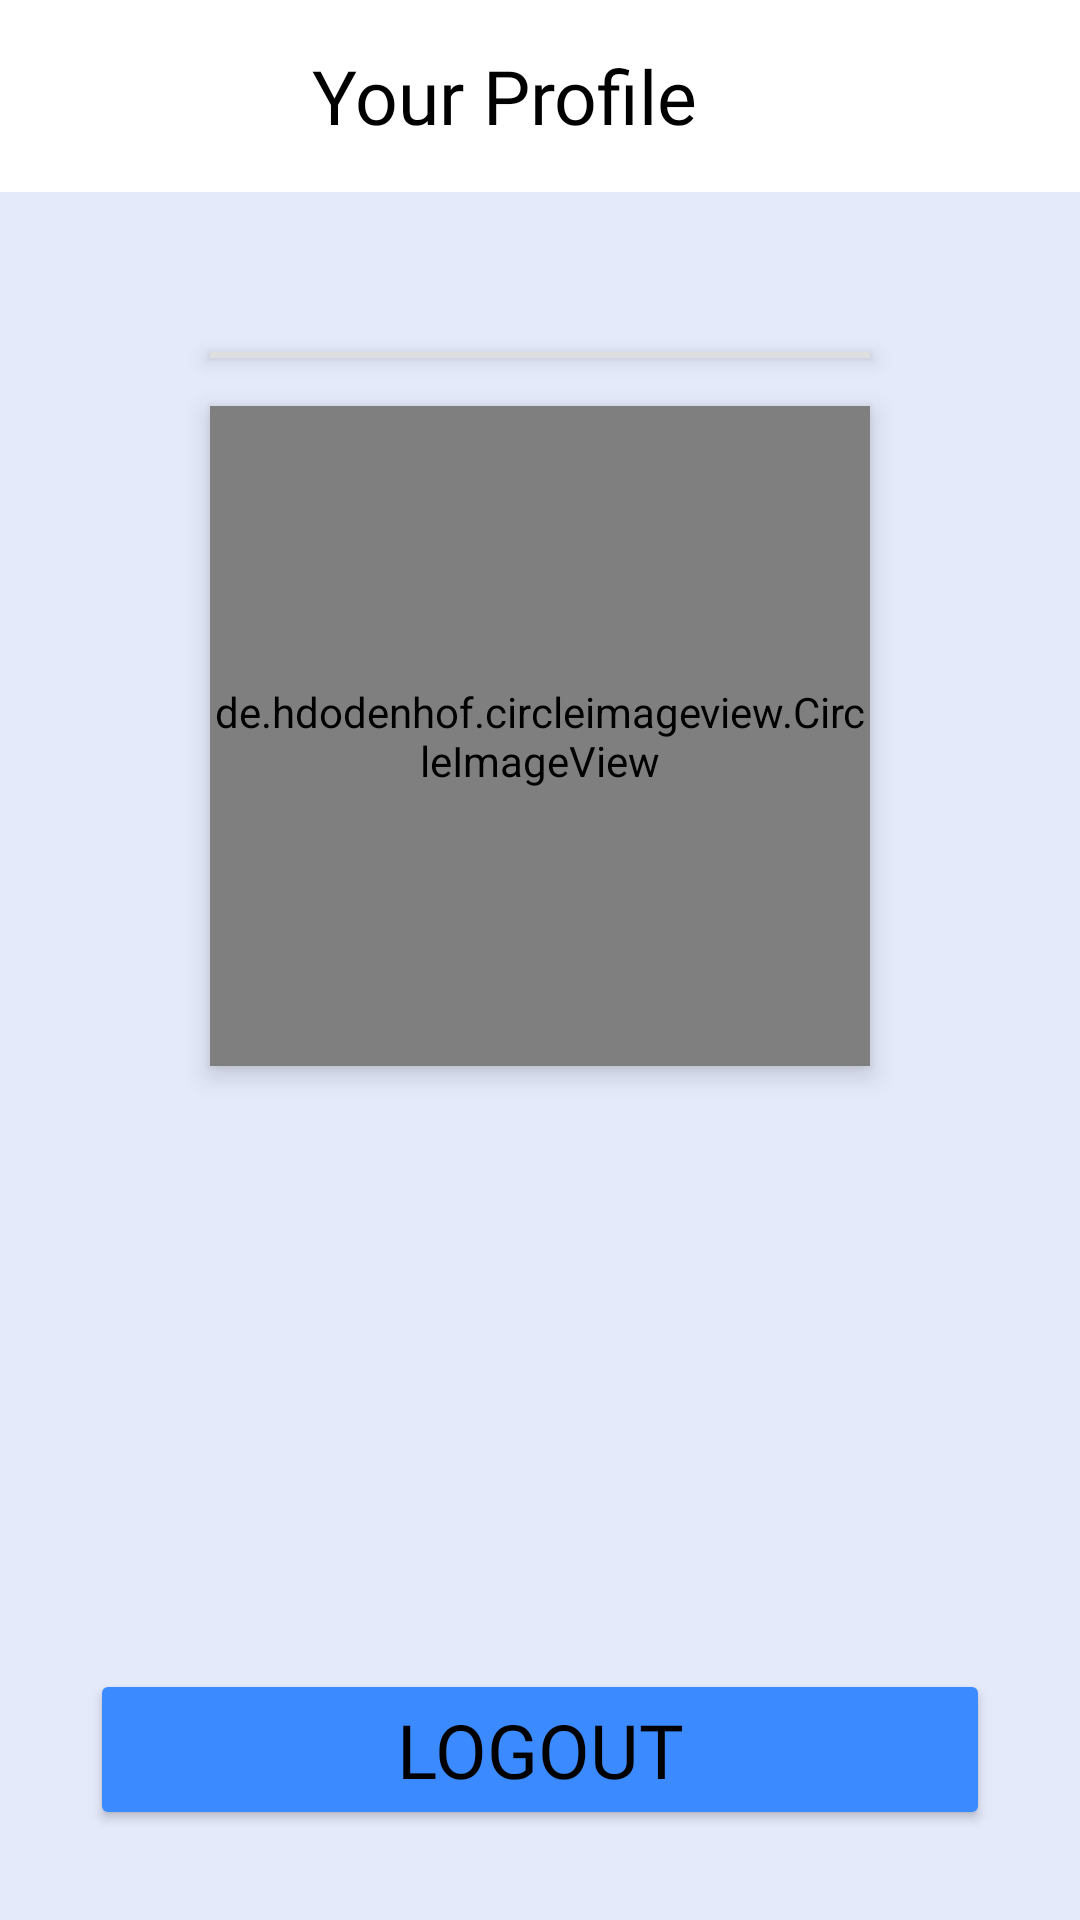

The Android layout XML behind this screen, and the referenced resources:
<!-- AndroidManifest.xml: application theme Theme.ProjectUASPetshop -->
<!-- res/layout/activity_profile_user.xml -->
<?xml version="1.0" encoding="utf-8"?>
<FrameLayout xmlns:android="http://schemas.android.com/apk/res/android"
    xmlns:app="http://schemas.android.com/apk/res-auto"
    xmlns:tools="http://schemas.android.com/tools"
    android:id="@+id/main"
    android:layout_width="match_parent"
    android:layout_height="match_parent"
    android:background="#E5EAFB"
    android:fitsSystemWindows="true"
    tools:context=".ui.user.ProfileUserActivity">

    <androidx.constraintlayout.widget.ConstraintLayout
        android:layout_width="match_parent"
        android:layout_height="match_parent"
        android:orientation="vertical">

        <androidx.appcompat.widget.Toolbar
            android:id="@+id/toolbarProfileUser"
            android:layout_width="0dp"
            android:layout_height="wrap_content"
            android:background="@color/white"
            app:layout_constraintTop_toTopOf="parent"
            app:layout_constraintStart_toStartOf="parent"
            app:layout_constraintEnd_toEndOf="parent">

            <TextView
                android:layout_width="match_parent"
                android:layout_height="wrap_content"
                android:layout_marginEnd="40dp"
                android:fontFamily="@font/inter_extra_bold"
                android:text="@string/your_profile"
                android:textAlignment="center"
                android:textColor="@color/black"
                android:textSize="25sp" />

        </androidx.appcompat.widget.Toolbar>

        <TextView
            android:id="@+id/name"
            android:layout_width="0dp"
            android:layout_height="wrap_content"
            android:fontFamily="@font/inter_bold"
            android:textColor="@color/black"
            android:textSize="40sp"
            android:textAlignment="center"
            app:layout_constraintTop_toBottomOf="@id/toolbarProfileUser"
            app:layout_constraintStart_toStartOf="parent"
            app:layout_constraintEnd_toEndOf="parent"
            app:layout_constraintBottom_toTopOf="@+id/separator" />

        <RelativeLayout
            android:id="@+id/separator"
            android:layout_width="0dp"
            android:layout_height="2dp"
            android:background="#DFDFDFDF"
            android:elevation="4dp"
            app:layout_constraintTop_toBottomOf="@id/name"
            app:layout_constraintStart_toStartOf="parent"
            app:layout_constraintEnd_toEndOf="parent"
            app:layout_constraintBottom_toTopOf="@id/imgProfile"
            android:layout_marginStart="70dp"
            android:layout_marginEnd="70dp" />

        <de.hdodenhof.circleimageview.CircleImageView
            android:id="@+id/imgProfile"
            android:layout_width="220dp"
            android:layout_height="220dp"
            android:layout_gravity="center"
            android:layout_marginTop="16dp"
            android:elevation="5dp"
            android:src="@drawable/account"
            app:civ_border_width="2dp"
            app:civ_border_color="@color/white"
            app:layout_constraintTop_toBottomOf="@id/separator"
            app:layout_constraintStart_toStartOf="parent"
            app:layout_constraintEnd_toEndOf="parent" />

        <TextView
            android:id="@+id/username"
            android:layout_width="0dp"
            android:layout_height="wrap_content"
            android:fontFamily="@font/inter_semi_bold"
            android:textColor="@color/black"
            android:textSize="20sp"
            android:textStyle="italic"
            android:textAlignment="center"
            android:layout_marginTop="10dp"
            app:layout_constraintTop_toBottomOf="@id/imgProfile"
            app:layout_constraintStart_toStartOf="parent"
            app:layout_constraintEnd_toEndOf="parent" />

        <Button
            android:id="@+id/btnLogout"
            android:layout_width="0dp"
            android:layout_height="wrap_content"
            android:layout_margin="30dp"
            android:backgroundTint="#3C8AFF"
            android:fontFamily="@font/inter_bold"
            android:text="@string/logout"
            android:textColor="@color/black"
            android:textSize="25sp"
            app:layout_constraintBottom_toBottomOf="parent"
            app:layout_constraintStart_toStartOf="parent"
            app:layout_constraintEnd_toEndOf="parent" />

    </androidx.constraintlayout.widget.ConstraintLayout>

    <ProgressBar
        android:id="@+id/progressBar"
        android:layout_width="wrap_content"
        android:layout_height="wrap_content"
        android:layout_gravity="center"
        android:visibility="gone"
        android:indeterminateTint="#3C8AFF" />

</FrameLayout>
<!-- resources referenced by this layout -->
<resources>
  <string name="logout">LOGOUT</string>
  <string name="your_profile">Your Profile</string>
  <style name="Theme.ProjectUASPetshop" parent="Base.Theme.ProjectUASPetshop" />
  <style name="Base.Theme.ProjectUASPetshop" parent="Theme.Material3.DayNight.NoActionBar">
          
          
      </style>
  <!-- not gathered from this repository: default colours our renderer supplied (Android Studio template values) -->
  <color name="black">#FF000000</color>
  <color name="white">#FFFFFFFF</color>
</resources>
